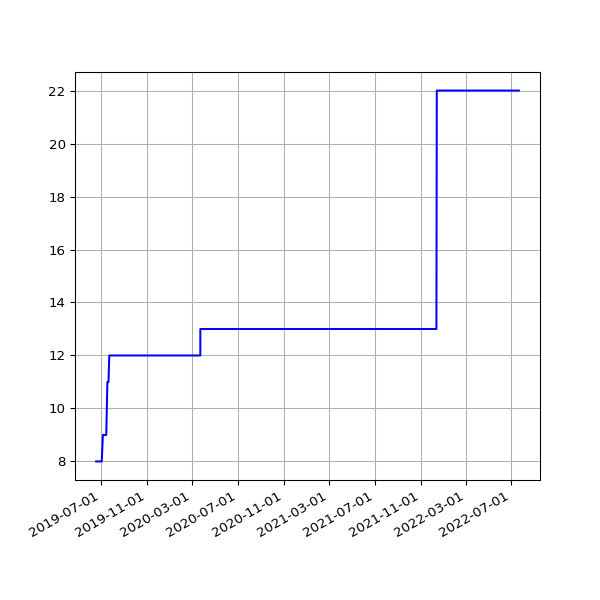

Data behind this chart, as committed beside it:
date, value
2019-06-19 06:09:05 +0100, 8
2019-06-22 06:26:55 +0100, 8
2019-06-25 06:11:17 +0100, 8
2019-07-01 06:48:57 +0100, 8
2019-07-04 07:07:36 +0100, 8
2019-07-07 06:57:19 +0100, 9
2019-07-10 06:59:56 +0100, 9
2019-07-13 07:03:15 +0100, 9
2019-07-16 06:54:44 +0100, 9
2019-07-19 07:03:46 +0100, 11
2019-07-22 07:26:34 +0100, 11
2019-07-24 04:42:40 +0000, 12
2019-07-25 07:25:18 +0100, 12
2019-07-25 17:10:16 +0000, 12
2019-07-26 17:25:42 +0000, 12
2019-07-27 16:58:22 +0000, 12
2019-07-28 08:06:14 +0100, 12
2019-07-28 17:01:36 +0000, 12
2019-07-29 17:02:51 +0000, 12
2019-07-31 04:50:55 +0000, 12
2019-07-31 06:33:09 +0100, 12
2019-08-01 04:54:36 +0000, 12
2019-08-01 07:04:31 +0100, 12
2019-08-02 04:57:24 +0000, 12
2019-08-02 06:25:51 +0100, 12
2019-08-03 06:23:45 +0100, 12
2019-08-04 04:50:21 +0000, 12
2019-08-04 07:18:53 +0100, 12
2019-08-05 05:02:23 +0000, 12
2019-08-05 06:13:25 +0100, 12
2019-08-06 04:50:16 +0000, 12
2019-08-06 06:32:26 +0100, 12
2019-08-07 04:48:14 +0000, 12
2019-08-07 06:38:59 +0100, 12
2019-08-08 05:20:19 +0000, 12
2019-08-08 07:16:43 +0100, 12
2019-08-09 05:21:14 +0000, 12
2019-08-09 06:20:39 +0100, 12
2019-08-10 05:21:41 +0000, 12
2019-08-10 06:22:40 +0100, 12
2019-08-11 05:17:32 +0000, 12
2019-08-11 07:18:29 +0100, 12
2019-08-12 05:02:49 +0000, 12
2019-08-12 06:37:47 +0100, 12
2019-08-13 05:08:21 +0000, 12
2019-08-13 08:02:12 +0100, 12
2019-08-14 05:41:58 +0000, 12
2019-08-14 07:07:20 +0100, 12
2019-08-15 06:48:04 +0100, 12
2019-08-16 05:21:17 +0000, 12
2019-08-16 07:13:46 +0100, 12
2019-08-17 04:55:37 +0000, 12
2019-08-17 06:01:35 +0100, 12
2019-08-18 05:18:59 +0000, 12
2019-08-18 06:19:27 +0100, 12
2019-08-19 05:08:35 +0000, 12
2019-08-19 07:12:43 +0100, 12
2019-08-20 05:01:48 +0000, 12
2019-08-20 06:47:37 +0100, 12
2019-08-21 04:55:33 +0000, 12
... 1,634 more rows
